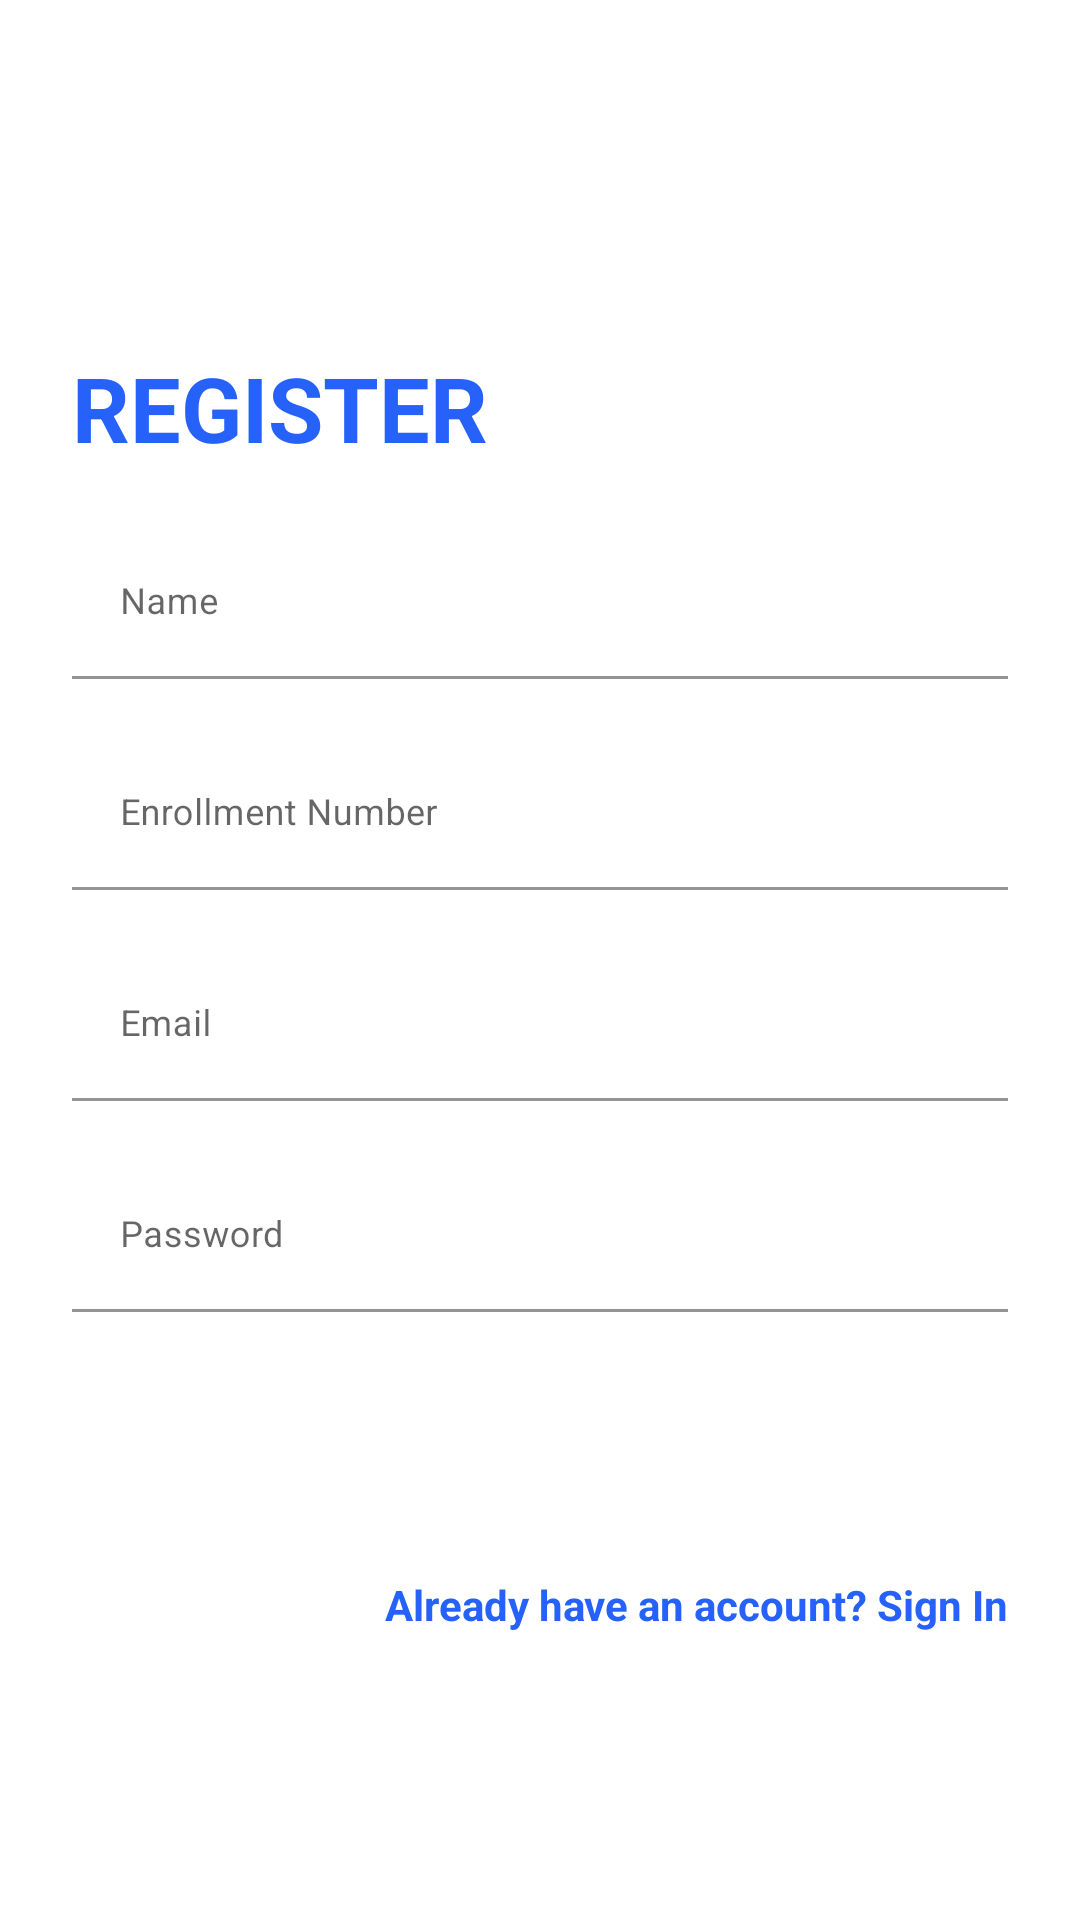

Layout XML and referenced resources for this Android screen:
<!-- AndroidManifest.xml: application theme AppTheme -->
<!-- res/layout/activity_registration.xml -->
<?xml version="1.0" encoding="utf-8"?>
<androidx.constraintlayout.widget.ConstraintLayout xmlns:android="http://schemas.android.com/apk/res/android"
    xmlns:app="http://schemas.android.com/apk/res-auto"
    xmlns:tools="http://schemas.android.com/tools"
    android:layout_width="match_parent"
    android:background="@drawable/login_bk"
    android:layout_height="match_parent"
    tools:context=".RegistrationActivity">

    <include layout="@layout/layout_register"/>
</androidx.constraintlayout.widget.ConstraintLayout>
<!-- res/layout/layout_register.xml (included above) -->
<?xml version="1.0" encoding="utf-8"?>
<LinearLayout android:layout_width="match_parent"
    android:layout_height="wrap_content"
    xmlns:app="http://schemas.android.com/apk/res-auto"
    android:layout_marginBottom="8dp"
    android:layout_marginEnd="24dp"
    android:layout_marginStart="24dp"
    android:layout_marginTop="8dp"
    android:orientation="vertical"
    app:layout_constraintBottom_toBottomOf="parent"
    app:layout_constraintEnd_toEndOf="parent"
    app:layout_constraintStart_toStartOf="parent"
    app:layout_constraintTop_toTopOf="parent"
    xmlns:android="http://schemas.android.com/apk/res/android">
    <TextView
        android:layout_width="wrap_content"
        android:layout_height="wrap_content"
        style="@style/loginHeader"
        android:text="@string/register"
        android:layout_marginTop="@dimen/loginViewsMargin"/>

    <com.google.android.material.textfield.TextInputLayout
        android:id="@+id/textInputName"
        style="@style/parent"
        android:layout_marginTop="@dimen/loginViewsMargin">

        <EditText
            android:id="@+id/editTextName"
            style="@style/modifiedEditText"
            android:hint="@string/login_name_hint"
            android:inputType="textPersonName"
            android:maxLines="1" />
    </com.google.android.material.textfield.TextInputLayout>

    <com.google.android.material.textfield.TextInputLayout
        android:id="@+id/textInputMobile"
        style="@style/parent"
        android:layout_marginTop="@dimen/loginViewsMargin">

        <EditText
            android:id="@+id/editTextenrollment"
            style="@style/modifiedEditText"
            android:hint="@string/enrollment"
            android:inputType="number"
            android:maxLines="1" />
    </com.google.android.material.textfield.TextInputLayout>

    <com.google.android.material.textfield.TextInputLayout
        android:id="@+id/textInputEmail"
        style="@style/parent"
        android:layout_marginTop="@dimen/loginViewsMargin">

        <EditText
            android:id="@+id/editTextEmail"
            style="@style/modifiedEditText"
            android:hint="@string/login_email_hint"
            android:inputType="textEmailAddress"
            android:maxLines="1" />
    </com.google.android.material.textfield.TextInputLayout>

    <com.google.android.material.textfield.TextInputLayout
        android:id="@+id/textInputPassword"
        style="@style/parent"
        android:layout_marginTop="@dimen/loginViewsMargin">

        <EditText
            android:id="@+id/editTextPassword"
            style="@style/modifiedEditText"
            android:hint="@string/login_password_hint"
            android:inputType="textPassword"
            android:maxLines="1" />
    </com.google.android.material.textfield.TextInputLayout>
    <Button
        android:id="@+id/SignupButton"
        style="@style/loginButton"
        android:text="@string/signup"
        android:layout_gravity="end"
        android:layout_marginTop="@dimen/loginViewsMargin"/>

    <TextView
        android:id="@+id/logintext"
        style="@style/parent"
        android:textAlignment="textEnd"
        android:textStyle="bold"
        android:textColor="@color/primaryTextColor"
        android:text="@string/signup_login_hint"
        android:layout_marginTop="@dimen/loginViewsMargin"
        android:onClick="goToLogin"/>
<ProgressBar
    android:id="@+id/pbar"
    android:layout_marginTop="20dp"
    android:layout_width="match_parent"
    android:layout_height="wrap_content"
    android:layout_gravity="center"
    android:visibility="gone"
    />
</LinearLayout>
<!-- resources referenced by this layout -->
<resources>
  <color name="primaryTextColor">#2661FA</color>
  <dimen name="loginViewsMargin">20dp</dimen>
  <string name="enrollment">Enrollment Number</string>
  <string name="login_email_hint">Email</string>
  <string name="login_name_hint">Name</string>
  <string name="login_password_hint">Password</string>
  <string name="register">REGISTER</string>
  <string name="signup">Signup</string>
  <string name="signup_login_hint">Already have an account? Sign In</string>
  <style name="loginButton" parent="viewParent">
          <item name="android:background">@drawable/login_button_bk</item>
          <item name="android:textColor">@color/whiteTextColor</item>
          <item name="android:textStyle">bold</item>
      </style>
  <style name="loginHeader">
          <item name="android:textColor">@color/primaryTextColor</item>
          <item name="android:textSize">@dimen/headerTextSize</item>
          <item name="android:textStyle">bold</item>
      </style>
  <style name="modifiedEditText" parent="parent">
          <item name="android:textSize">@dimen/newsMoreTextSize</item>
          <item name="android:backgroundTint">#00000000</item>
      </style>
  <style name="parent">
          <item name="android:layout_width">match_parent</item>
          <item name="android:layout_height">wrap_content</item>
      </style>
  <style name="AppTheme" parent="Theme.MaterialComponents.Light.NoActionBar">
          <item name="colorPrimary">@color/colorPrimary</item>
          <item name="colorPrimaryDark">@color/colorPrimaryDark</item>
          <item name="colorAccent">@color/colorAccent</item>
      </style>
  <style name="viewParent">
          <item name="android:layout_width">wrap_content</item>
          <item name="android:layout_height">wrap_content</item>
      </style>
  <color name="whiteTextColor">#fff</color>
  <dimen name="headerTextSize">30sp</dimen>
  <dimen name="newsMoreTextSize">12sp</dimen>
  <color name="colorPrimary">#1F5BF3</color>
  <color name="colorPrimaryDark">#0947E8</color>
  <color name="colorAccent">#00A5FF</color>
</resources>
